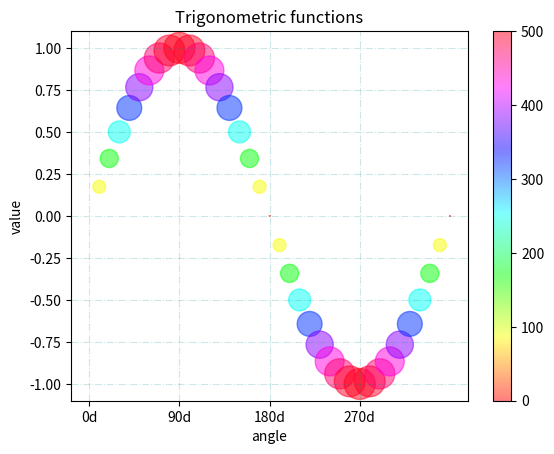

Reproduce this figure in Python.
import matplotlib.pyplot as plt
import numpy as np

plt.title("Trigonometric functions")
plt.xlabel("angle")
plt.ylabel("value")
plt.grid(True, color='darkcyan', alpha=0.2, linestyle='-.')

x = np.arange(0, 360+1, 10)
sin_y = np.sin(np.radians(x))
area = np.abs(sin_y) * 500
color = area
alpha = 0.5

plt.scatter(x, sin_y, s=area, c=color, alpha=alpha, cmap='hsv')

plt.colorbar()

plt.xticks([0, 90, 180, 270], ['0d', '90d', '180d', '270d'])

plt.show()
